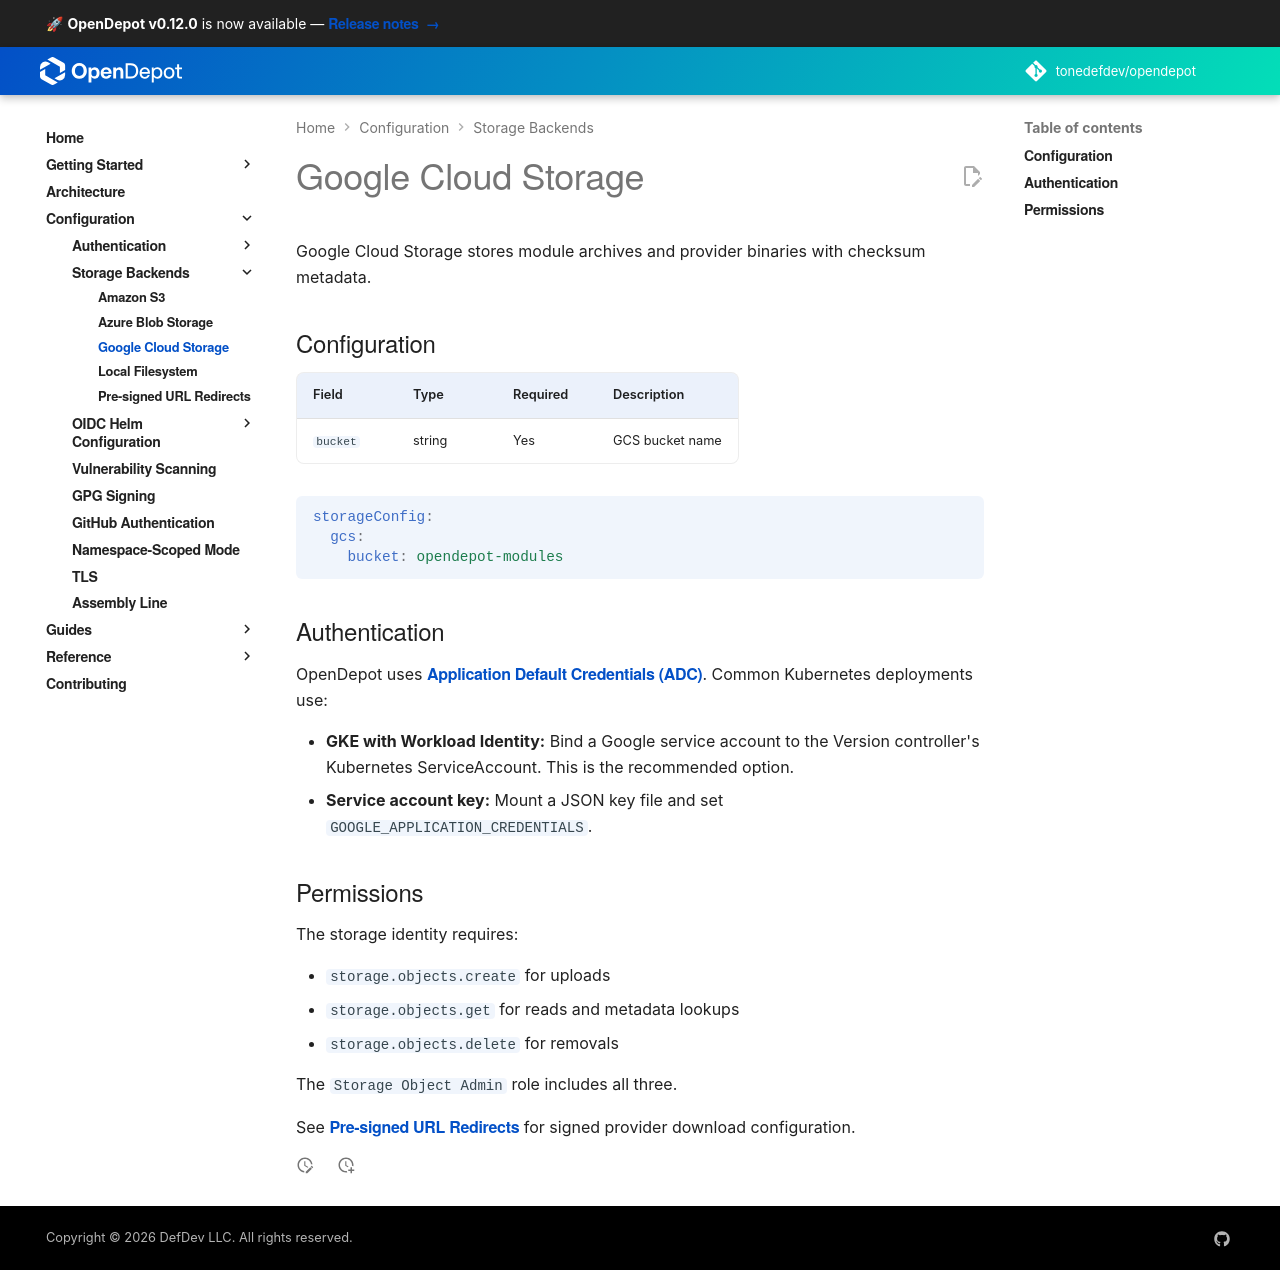

repository: tonedefdev/opendepot · page: docs/storage/gcs/index.html · generator: mkdocs

---
tags:
  - storage
  - gcs
  - google-cloud
---

# Google Cloud Storage

Google Cloud Storage stores module archives and provider binaries with checksum
metadata.

## Configuration

| Field | Type | Required | Description |
|-------|------|----------|-------------|
| `bucket` | string | Yes | GCS bucket name |

```yaml
storageConfig:
  gcs:
    bucket: opendepot-modules
```

## Authentication

OpenDepot uses [Application Default Credentials (ADC)](https://cloud.google.com/docs/authentication/application-default-credentials). Common Kubernetes deployments use:

- **GKE with Workload Identity:** Bind a Google service account to the Version
  controller's Kubernetes ServiceAccount. This is the recommended option.
- **Service account key:** Mount a JSON key file and set
  `GOOGLE_APPLICATION_CREDENTIALS`.

## Permissions

The storage identity requires:

- `storage.objects.create`
- `storage.objects.get`
- `storage.objects.delete`
- `storage.objects.getMetadata`, or the `Storage Object Admin` role

See [Pre-signed URL Redirects](presigned-urls.md) for signed provider download
configuration.
